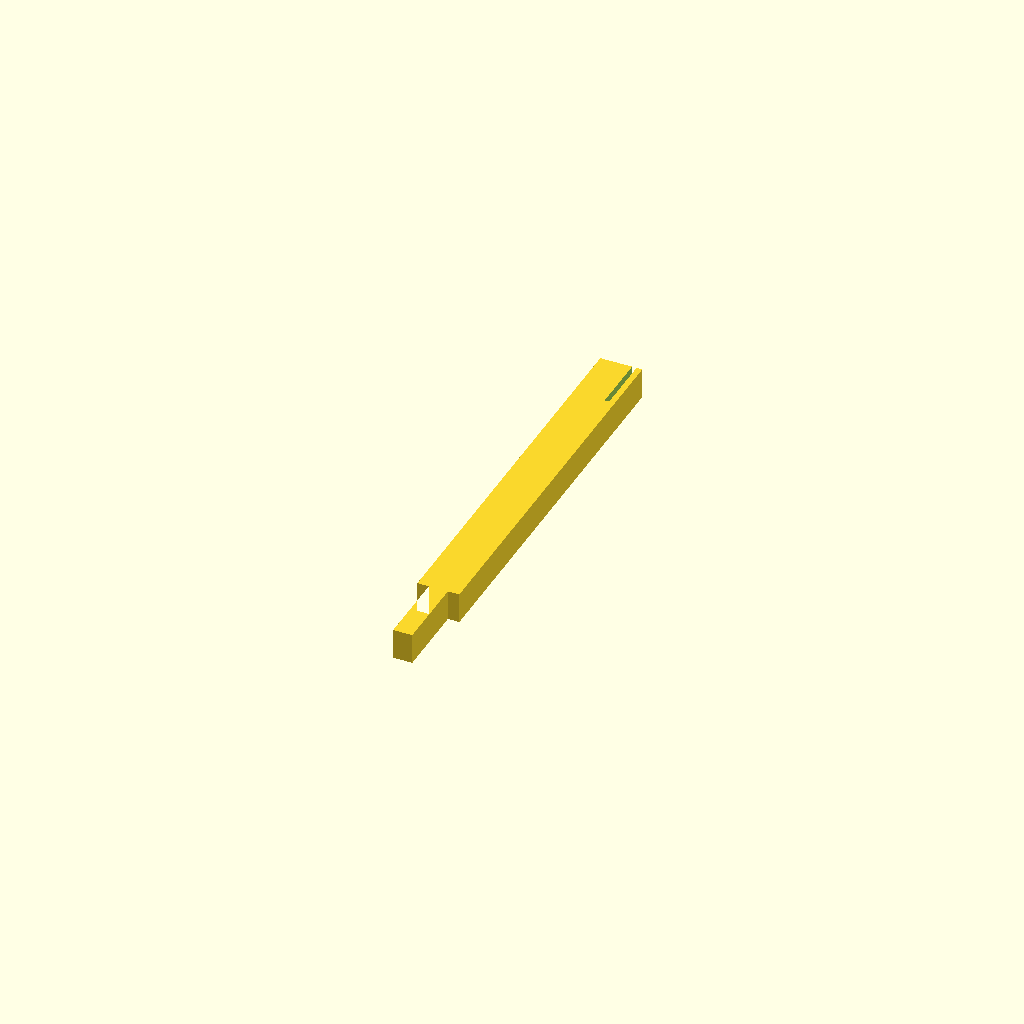
Cell 1: the model at its default parameters.
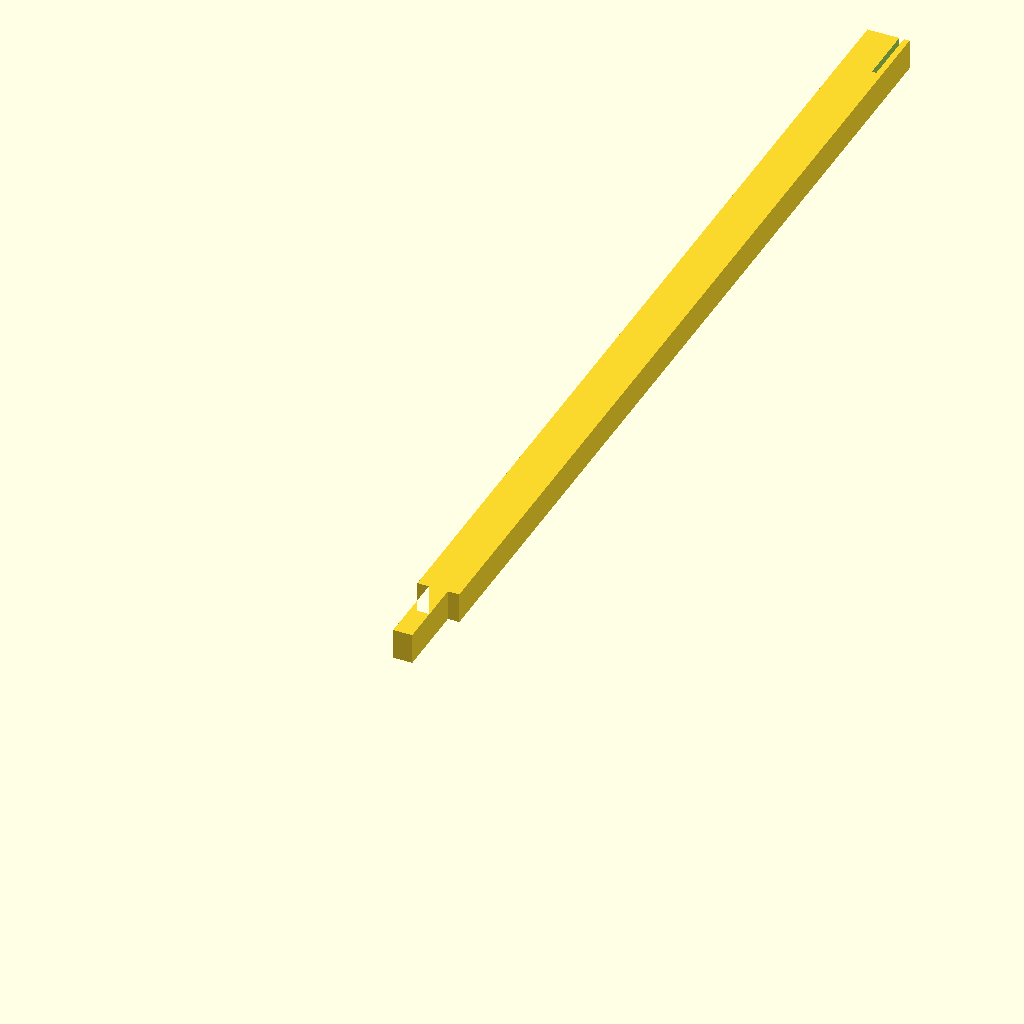
Cell 2: the same model with strip_y = 600.
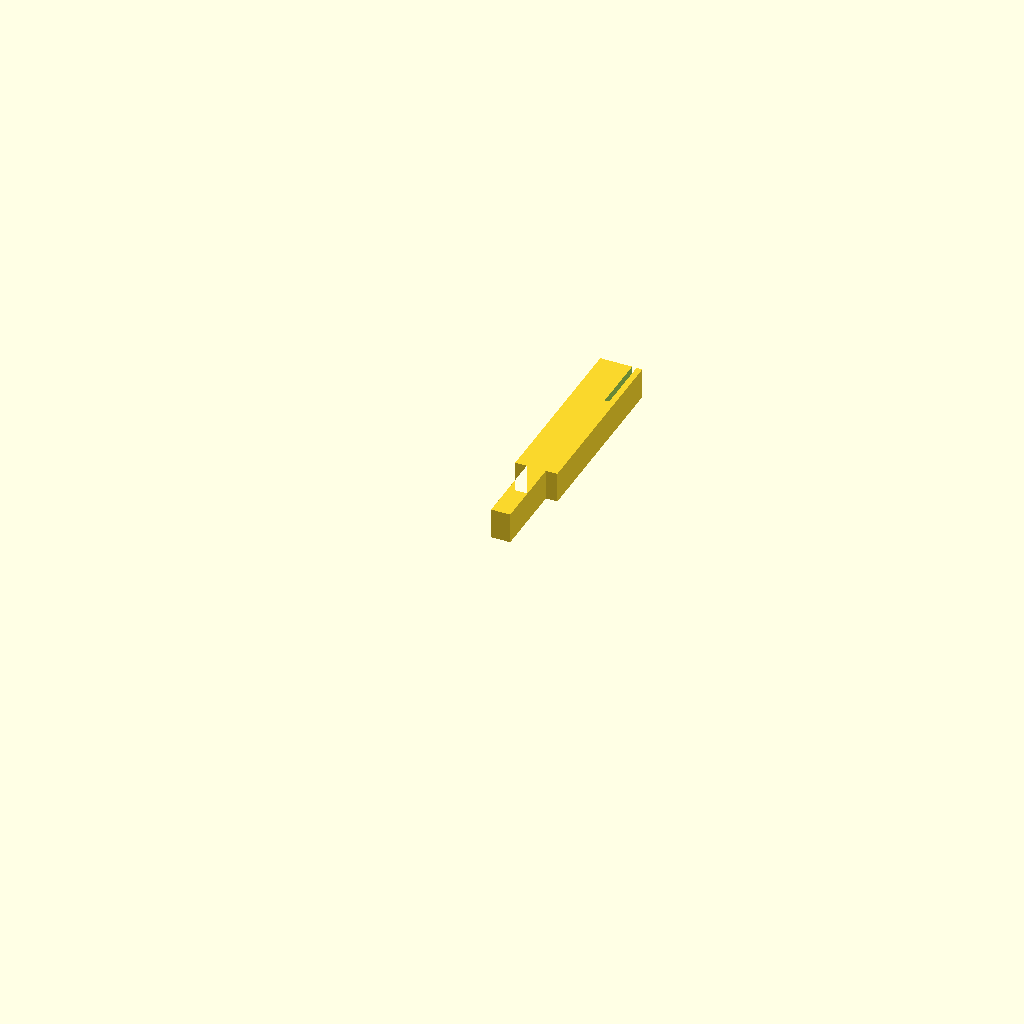
Cell 3: the same model with socket_h = 220.
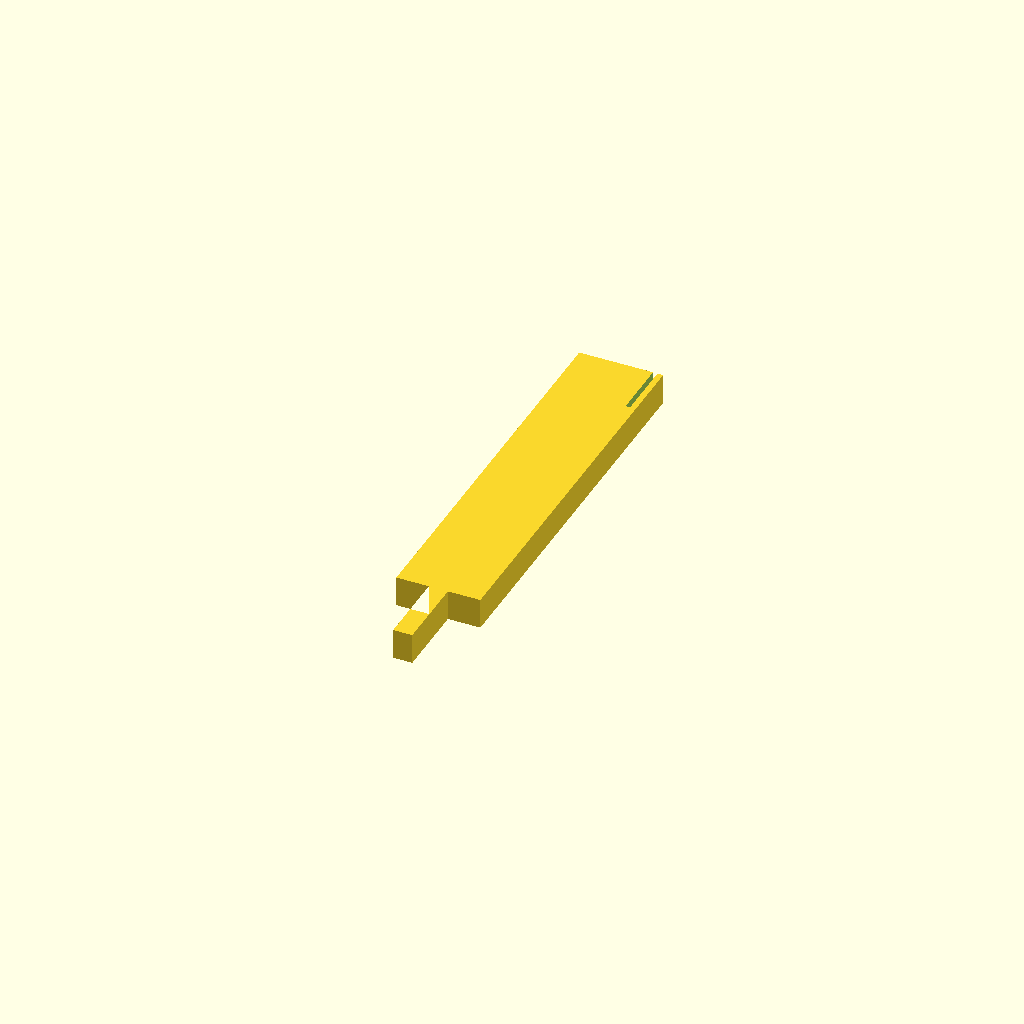
Cell 4: w = 44 (everything else at default).
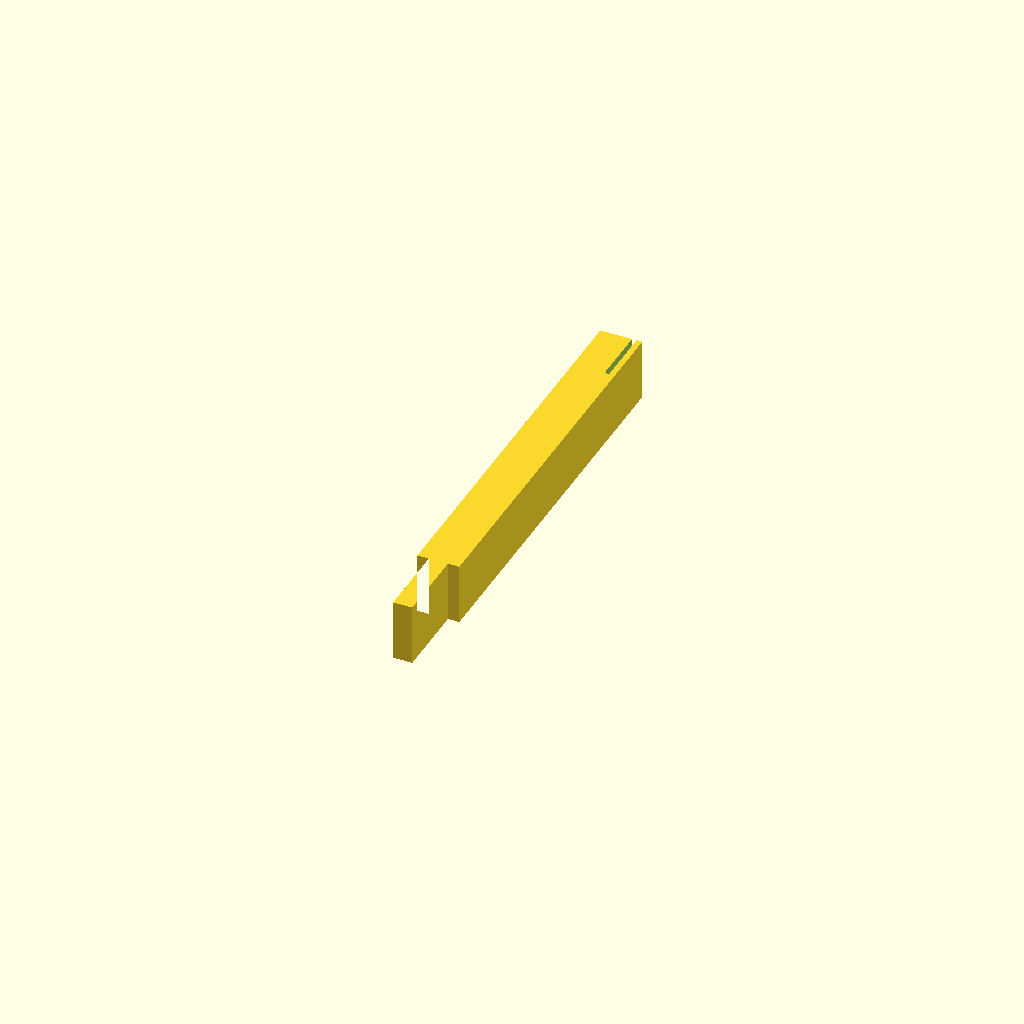
Cell 5 — t set to 32, the other parameters unchanged.
All cells are drawn from one camera (rotation 55°, 0°, 25°, orthographic, colour scheme Cornfield), so only the parameter changes between them.
The OpenSCAD source (tools/print/fence-post.scad):
// Ground strip, post: its tenon drops into the socket of a brick foot and the
// strip lies in the slot at the top, its centre at the model's 30 cm. The
// strip's face points towards +X (the street, or the path on the left run).
// Printed lying on its side. Print Y = up in use, 0 = the ground.
include <lib.scad>
strip_y = 300;
socket_h = 110;    // top of the foot's socket
tenon = 40;
w = 22;
t = 16;
tenon_w = 10;
front = 3;
top = strip_y + slot_w/2;

difference() {
  linear_extrude(t) union() {
    translate([-w/2, socket_h]) square([w, top - socket_h]);
    translate([-tenon_w/2, socket_h - tenon]) square([tenon_w, tenon + 1]);
  }
  translate([w/2 - front - slot_t, top - slot_w, -1]) cube([slot_t, slot_w + 1, t + 2]);
}
Customizer parameters (derived from the source; name, type, default, range or options):
strip_y: number, default 300
socket_h: number, default 110
tenon: number, default 40
w: number, default 22
t: number, default 16
tenon_w: number, default 10
front: number, default 3
